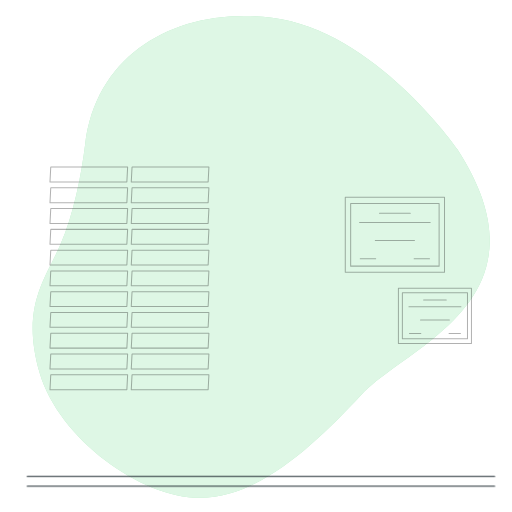
t = 0.00 s
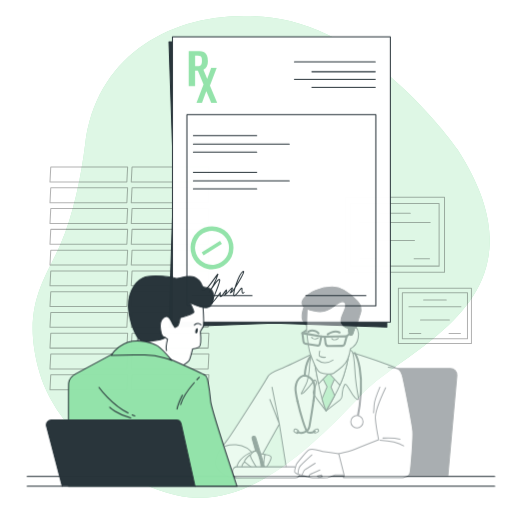
t = 0.67 s
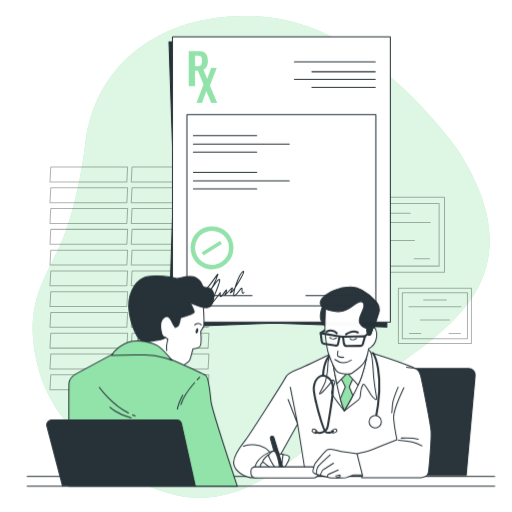
t = 1.33 s
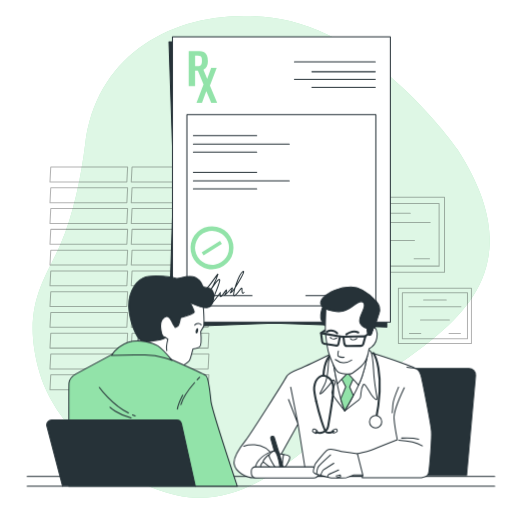
t = 2.00 s
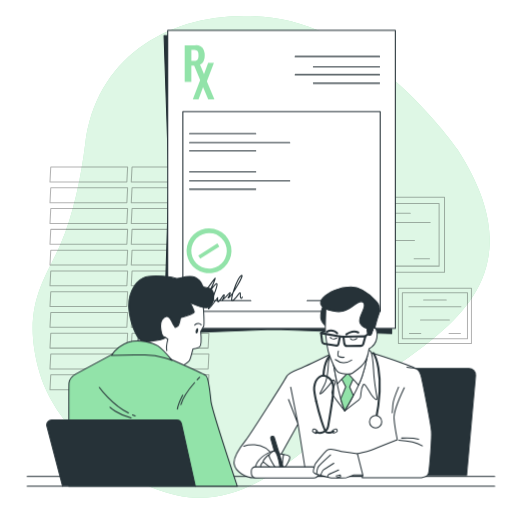
t = 2.67 s
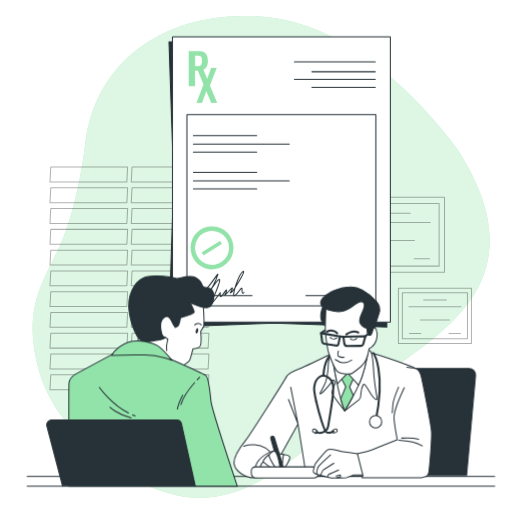
t = 3.33 s

The animated SVG that drew these frames (rendered in a browser with its animation timeline set to each time). Animation: 3 CSS @keyframes rules; one cycle of 4.00 s, repeats indefinitely.

<svg class="animated" id="freepik_stories-medical-prescription" xmlns="http://www.w3.org/2000/svg" viewBox="0 0 500 500" version="1.1" xmlns:xlink="http://www.w3.org/1999/xlink" xmlns:svgjs="http://svgjs.com/svgjs"><style>svg#freepik_stories-medical-prescription:not(.animated) .animable {opacity: 0;}svg#freepik_stories-medical-prescription.animated #freepik--Document--inject-67 {animation: 1s 1 forwards cubic-bezier(.36,-0.01,.5,1.38) fadeIn,1.5s Infinite  linear heartbeat;animation-delay: 0s,2s;}svg#freepik_stories-medical-prescription.animated #freepik--character-2--inject-67 {animation: 2.0s 1 forwards cubic-bezier(.36,-0.01,.5,1.38) slideLeft;animation-delay: 0s;}svg#freepik_stories-medical-prescription.animated #freepik--character-1--inject-67 {animation: 1s 1 forwards cubic-bezier(.36,-0.01,.5,1.38) slideLeft;animation-delay: 0s;}            @keyframes fadeIn {                0% {                    opacity: 0;                }                100% {                    opacity: 1;                }            }                    @keyframes heartbeat {                0% {                    transform: scale(1);                }                10% {                    transform: scale(1.1);                }                30% {                    transform: scale(1);                }                40% {                    transform: scale(1);                }                50% {                    transform: scale(1.1);                }                60% {                    transform: scale(1);                }                100% {                    transform: scale(1);                }            }                    @keyframes slideLeft {                0% {                    opacity: 0;                    transform: translateX(-30px);                }                100% {                    opacity: 1;                    transform: translateX(0);                }            }        </style><g id="freepik--background-simple--inject-67" class="animable" style="transform-origin: 255.072px 250.894px;"><path d="M446.33,145.29s-80.4-115.75-180.78-128C176.94,6.41,94.69,48.79,83.24,140.35,79.16,173,71.9,209.07,59,238.83,44.53,272.21,19.84,300,38.75,364.17s98.77,122.12,156.82,122,112.58-52.89,157.57-100.88S541.4,292.17,446.33,145.29Z" style="fill: rgb(146, 227, 169); transform-origin: 255.072px 250.894px;" id="eljegfxbiuels" class="animable"></path><g id="eljq1e9ya3p1s"><path d="M446.33,145.29s-80.4-115.75-180.78-128C176.94,6.41,94.69,48.79,83.24,140.35,79.16,173,71.9,209.07,59,238.83,44.53,272.21,19.84,300,38.75,364.17s98.77,122.12,156.82,122,112.58-52.89,157.57-100.88S541.4,292.17,446.33,145.29Z" style="fill: rgb(255, 255, 255); opacity: 0.7; transform-origin: 255.072px 250.894px;" class="animable"></path></g></g><g id="freepik--Window--inject-67" class="animable" style="transform-origin: 126.415px 271.84px;"><g id="elzahoig1sp5q"><g style="opacity: 0.3; transform-origin: 126.415px 271.84px;" class="animable"><polygon points="123.88 177.63 48.81 177.63 49.57 163.14 124.64 163.14 123.88 177.63" style="fill: none; stroke: rgb(0, 0, 0); stroke-linecap: round; stroke-linejoin: round; transform-origin: 86.725px 170.385px;" id="elfuaa7gvvrl8" class="animable"></polygon><polygon points="123.88 197.92 48.81 197.92 49.57 183.43 124.64 183.43 123.88 197.92" style="fill: none; stroke: rgb(0, 0, 0); stroke-linecap: round; stroke-linejoin: round; transform-origin: 86.725px 190.675px;" id="elarqs4qk70df" class="animable"></polygon><polygon points="123.88 218.21 48.81 218.21 49.57 203.72 124.64 203.72 123.88 218.21" style="fill: none; stroke: rgb(0, 0, 0); stroke-linecap: round; stroke-linejoin: round; transform-origin: 86.725px 210.965px;" id="elzoqhhi4m6pe" class="animable"></polygon><polygon points="123.88 238.5 48.81 238.5 49.57 224.01 124.64 224.01 123.88 238.5" style="fill: none; stroke: rgb(0, 0, 0); stroke-linecap: round; stroke-linejoin: round; transform-origin: 86.725px 231.255px;" id="elbopp59fqg7v" class="animable"></polygon><polygon points="123.88 258.8 48.81 258.8 49.57 244.3 124.64 244.3 123.88 258.8" style="fill: none; stroke: rgb(0, 0, 0); stroke-linecap: round; stroke-linejoin: round; transform-origin: 86.725px 251.55px;" id="elzcqzoj41fdf" class="animable"></polygon><polygon points="123.88 279.09 48.81 279.09 49.57 264.59 124.64 264.59 123.88 279.09" style="fill: none; stroke: rgb(0, 0, 0); stroke-linecap: round; stroke-linejoin: round; transform-origin: 86.725px 271.84px;" id="elzyq7t5aiymh" class="animable"></polygon><polygon points="123.88 299.38 48.81 299.38 49.57 284.88 124.64 284.88 123.88 299.38" style="fill: none; stroke: rgb(0, 0, 0); stroke-linecap: round; stroke-linejoin: round; transform-origin: 86.725px 292.13px;" id="el2n5r454qfv6" class="animable"></polygon><polygon points="123.88 319.67 48.81 319.67 49.57 305.17 124.64 305.17 123.88 319.67" style="fill: none; stroke: rgb(0, 0, 0); stroke-linecap: round; stroke-linejoin: round; transform-origin: 86.725px 312.42px;" id="elg38om8g45s" class="animable"></polygon><polygon points="123.88 339.96 48.81 339.96 49.57 325.46 124.64 325.46 123.88 339.96" style="fill: none; stroke: rgb(0, 0, 0); stroke-linecap: round; stroke-linejoin: round; transform-origin: 86.725px 332.71px;" id="elw1tav59x0t" class="animable"></polygon><polygon points="123.88 360.25 48.81 360.25 49.57 345.75 124.64 345.75 123.88 360.25" style="fill: none; stroke: rgb(0, 0, 0); stroke-linecap: round; stroke-linejoin: round; transform-origin: 86.725px 353px;" id="elawhbo809ga" class="animable"></polygon><polygon points="123.88 380.54 48.81 380.54 49.57 366.05 124.64 366.05 123.88 380.54" style="fill: none; stroke: rgb(0, 0, 0); stroke-linecap: round; stroke-linejoin: round; transform-origin: 86.725px 373.295px;" id="elic219a3bjxo" class="animable"></polygon><polygon points="203.26 177.63 128.19 177.63 128.95 163.14 204.02 163.14 203.26 177.63" style="fill: none; stroke: rgb(0, 0, 0); stroke-linecap: round; stroke-linejoin: round; transform-origin: 166.105px 170.385px;" id="el68w0wl7zewq" class="animable"></polygon><polygon points="203.26 197.92 128.19 197.92 128.95 183.43 204.02 183.43 203.26 197.92" style="fill: none; stroke: rgb(0, 0, 0); stroke-linecap: round; stroke-linejoin: round; transform-origin: 166.105px 190.675px;" id="elqsqfzqrza5p" class="animable"></polygon><polygon points="203.26 218.21 128.19 218.21 128.95 203.72 204.02 203.72 203.26 218.21" style="fill: none; stroke: rgb(0, 0, 0); stroke-linecap: round; stroke-linejoin: round; transform-origin: 166.105px 210.965px;" id="el7uilhp2soq2" class="animable"></polygon><polygon points="203.26 238.5 128.19 238.5 128.95 224.01 204.02 224.01 203.26 238.5" style="fill: none; stroke: rgb(0, 0, 0); stroke-linecap: round; stroke-linejoin: round; transform-origin: 166.105px 231.255px;" id="elmshqdcyoo4" class="animable"></polygon><polygon points="203.26 258.8 128.19 258.8 128.95 244.3 204.02 244.3 203.26 258.8" style="fill: none; stroke: rgb(0, 0, 0); stroke-linecap: round; stroke-linejoin: round; transform-origin: 166.105px 251.55px;" id="elez4mgiy2ic7" class="animable"></polygon><polygon points="203.26 279.09 128.19 279.09 128.95 264.59 204.02 264.59 203.26 279.09" style="fill: none; stroke: rgb(0, 0, 0); stroke-linecap: round; stroke-linejoin: round; transform-origin: 166.105px 271.84px;" id="el0ujsezxkxt3e" class="animable"></polygon><polygon points="203.26 299.38 128.19 299.38 128.95 284.88 204.02 284.88 203.26 299.38" style="fill: none; stroke: rgb(0, 0, 0); stroke-linecap: round; stroke-linejoin: round; transform-origin: 166.105px 292.13px;" id="el4rnlz3f52f9" class="animable"></polygon><polygon points="203.26 319.67 128.19 319.67 128.95 305.17 204.02 305.17 203.26 319.67" style="fill: none; stroke: rgb(0, 0, 0); stroke-linecap: round; stroke-linejoin: round; transform-origin: 166.105px 312.42px;" id="eln9v8fq168ae" class="animable"></polygon><polygon points="203.26 339.96 128.19 339.96 128.95 325.46 204.02 325.46 203.26 339.96" style="fill: none; stroke: rgb(0, 0, 0); stroke-linecap: round; stroke-linejoin: round; transform-origin: 166.105px 332.71px;" id="elsb86ozd6q2" class="animable"></polygon><polygon points="203.26 360.25 128.19 360.25 128.95 345.75 204.02 345.75 203.26 360.25" style="fill: none; stroke: rgb(0, 0, 0); stroke-linecap: round; stroke-linejoin: round; transform-origin: 166.105px 353px;" id="el81u4j2c9c1f" class="animable"></polygon><polygon points="203.26 380.54 128.19 380.54 128.95 366.05 204.02 366.05 203.26 380.54" style="fill: none; stroke: rgb(0, 0, 0); stroke-linecap: round; stroke-linejoin: round; transform-origin: 166.105px 373.295px;" id="elh1e4pxrn96" class="animable"></polygon></g></g></g><g id="freepik--Diplomas--inject-67" class="animable" style="transform-origin: 398.795px 263.995px;"><g id="el9ll6rcrigbc"><g style="opacity: 0.3; transform-origin: 385.64px 229.285px;" class="animable"><rect x="337.19" y="192.63" width="96.9" height="73.31" style="fill: none; stroke: rgb(0, 0, 0); stroke-linecap: round; stroke-linejoin: round; transform-origin: 385.64px 229.285px;" id="elhq3kkw65alt" class="animable"></rect><rect x="342.44" y="198.69" width="86.38" height="61.2" style="fill: none; stroke: rgb(0, 0, 0); stroke-linecap: round; stroke-linejoin: round; transform-origin: 385.63px 229.29px;" id="elgbl7cucmhs" class="animable"></rect><line x1="370.61" y1="208.33" x2="400.66" y2="208.33" style="fill: none; stroke: rgb(0, 0, 0); stroke-linecap: round; stroke-linejoin: round; transform-origin: 385.635px 208.33px;" id="elj378etnvmd" class="animable"></line><line x1="351.15" y1="217.21" x2="420.12" y2="217.21" style="fill: none; stroke: rgb(0, 0, 0); stroke-linecap: round; stroke-linejoin: round; transform-origin: 385.635px 217.21px;" id="elkys8yxqoh9j" class="animable"></line><line x1="366.52" y1="234.96" x2="404.75" y2="234.96" style="fill: none; stroke: rgb(0, 0, 0); stroke-linecap: round; stroke-linejoin: round; transform-origin: 385.635px 234.96px;" id="elxkl581iuhv" class="animable"></line><line x1="351.83" y1="252.72" x2="366.86" y2="252.72" style="fill: none; stroke: rgb(0, 0, 0); stroke-linecap: round; stroke-linejoin: round; transform-origin: 359.345px 252.72px;" id="eldm5pasq95wr" class="animable"></line><line x1="404.41" y1="252.72" x2="419.43" y2="252.72" style="fill: none; stroke: rgb(0, 0, 0); stroke-linecap: round; stroke-linejoin: round; transform-origin: 411.92px 252.72px;" id="elvt48qhrqen" class="animable"></line></g></g><g id="eloeal2bmei2"><g style="opacity: 0.3; transform-origin: 424.74px 308.38px;" class="animable"><rect x="389.08" y="281.4" width="71.32" height="53.96" style="fill: none; stroke: rgb(0, 0, 0); stroke-linecap: round; stroke-linejoin: round; transform-origin: 424.74px 308.38px;" id="eliaix5968wck" class="animable"></rect><rect x="392.95" y="285.86" width="63.58" height="45.05" style="fill: none; stroke: rgb(0, 0, 0); stroke-linecap: round; stroke-linejoin: round; transform-origin: 424.74px 308.385px;" id="elll9hw3biuq" class="animable"></rect><line x1="413.69" y1="292.96" x2="435.8" y2="292.96" style="fill: none; stroke: rgb(0, 0, 0); stroke-linecap: round; stroke-linejoin: round; transform-origin: 424.745px 292.96px;" id="el8df2m81ruq" class="animable"></line><line x1="399.36" y1="299.49" x2="450.13" y2="299.49" style="fill: none; stroke: rgb(0, 0, 0); stroke-linecap: round; stroke-linejoin: round; transform-origin: 424.745px 299.49px;" id="el1h0e0oochiq" class="animable"></line><line x1="410.67" y1="312.56" x2="438.82" y2="312.56" style="fill: none; stroke: rgb(0, 0, 0); stroke-linecap: round; stroke-linejoin: round; transform-origin: 424.745px 312.56px;" id="elw99pfd6rneh" class="animable"></line><line x1="399.86" y1="325.63" x2="410.92" y2="325.63" style="fill: none; stroke: rgb(0, 0, 0); stroke-linecap: round; stroke-linejoin: round; transform-origin: 405.39px 325.63px;" id="el3hwz8yax8f4" class="animable"></line><line x1="438.56" y1="325.63" x2="449.62" y2="325.63" style="fill: none; stroke: rgb(0, 0, 0); stroke-linecap: round; stroke-linejoin: round; transform-origin: 444.09px 325.63px;" id="ely9tcpp8uw2" class="animable"></line></g></g></g><g id="freepik--Document--inject-67" class="animable animator-active" style="transform-origin: 273.1px 177.67px;"><path d="M377.78,319.36l-103.53-3.6q-6.4-.22-12.8,0L165,319.36l4.28-135.42q.24-7.69,0-15.4L165,40.76H377.78Z" style="fill: rgb(38, 50, 56); stroke: rgb(38, 50, 56); stroke-linecap: round; stroke-linejoin: round; transform-origin: 271.39px 180.06px;" id="elxes558tp90s" class="animable"></path><rect x="168.42" y="35.98" width="212.78" height="278.6" style="fill: rgb(255, 255, 255); stroke: rgb(38, 50, 56); stroke-linecap: round; stroke-linejoin: round; transform-origin: 274.81px 175.28px;" id="elgrusgp836h" class="animable"></rect><rect x="182.56" y="111.91" width="184.49" height="186.76" style="fill: rgb(255, 255, 255); stroke: rgb(38, 50, 56); stroke-linecap: round; stroke-linejoin: round; transform-origin: 274.805px 205.29px;" id="elwiq0tw5xvg" class="animable"></rect><path d="M184.29,84V49.85h10a9.68,9.68,0,0,1,5,1.14,6.78,6.78,0,0,1,2.83,3.31,13.65,13.65,0,0,1,.9,5.25,11,11,0,0,1-1.14,5.37,6.77,6.77,0,0,1-3.18,3,11.56,11.56,0,0,1-4.83.93h-3.37V84Zm6.24-19.56h2.36a5.91,5.91,0,0,0,2.64-.49,2.54,2.54,0,0,0,1.3-1.56,9.39,9.39,0,0,0,.36-2.89,13.69,13.69,0,0,0-.27-3,2.62,2.62,0,0,0-1.18-1.71,5.75,5.75,0,0,0-2.85-.55h-2.36Z" style="fill: rgb(146, 227, 169); transform-origin: 193.66px 66.9203px;" id="elkrp2xkefqgj" class="animable"></path><path d="M191.88,100.47l6.87-18.12-6.66-16h5.82l4.42,10.58,3.88-10.58h5.4L205,83.53l7.08,16.94H206.3L201.45,89l-4.22,11.46Z" style="fill: rgb(146, 227, 169); transform-origin: 201.98px 83.41px;" id="elu3ikxlzzd9" class="animable"></path><line x1="287.57" y1="60.38" x2="366.44" y2="60.38" style="fill: none; stroke: rgb(38, 50, 56); stroke-linecap: round; stroke-linejoin: round; transform-origin: 327.005px 60.38px;" id="el9mqlftc19gi" class="animable"></line><line x1="287.57" y1="77.4" x2="366.44" y2="77.4" style="fill: none; stroke: rgb(38, 50, 56); stroke-linecap: round; stroke-linejoin: round; transform-origin: 327.005px 77.4px;" id="elul6vp9ezbv" class="animable"></line><line x1="304.6" y1="70.03" x2="366.44" y2="70.03" style="fill: none; stroke: rgb(38, 50, 56); stroke-linecap: round; stroke-linejoin: round; transform-origin: 335.52px 70.03px;" id="el0lb39lqqmv6" class="animable"></line><line x1="304.6" y1="85.35" x2="366.44" y2="85.35" style="fill: none; stroke: rgb(38, 50, 56); stroke-linecap: round; stroke-linejoin: round; transform-origin: 335.52px 85.35px;" id="el0qg7mrjvg3ym" class="animable"></line><line x1="188.84" y1="132.44" x2="250.69" y2="132.44" style="fill: none; stroke: rgb(38, 50, 56); stroke-linecap: round; stroke-linejoin: round; transform-origin: 219.765px 132.44px;" id="elxser8z93at8" class="animable"></line><line x1="188.84" y1="148.59" x2="250.69" y2="148.59" style="fill: none; stroke: rgb(38, 50, 56); stroke-linecap: round; stroke-linejoin: round; transform-origin: 219.765px 148.59px;" id="elop4ujljkrqp" class="animable"></line><line x1="188.84" y1="140.79" x2="282.47" y2="140.79" style="fill: none; stroke: rgb(38, 50, 56); stroke-linecap: round; stroke-linejoin: round; transform-origin: 235.655px 140.79px;" id="elwh3o95gy7nq" class="animable"></line><line x1="188.84" y1="168.27" x2="250.69" y2="168.27" style="fill: none; stroke: rgb(38, 50, 56); stroke-linecap: round; stroke-linejoin: round; transform-origin: 219.765px 168.27px;" id="elkvqmetpbq2h" class="animable"></line><line x1="188.84" y1="184.42" x2="250.69" y2="184.42" style="fill: none; stroke: rgb(38, 50, 56); stroke-linecap: round; stroke-linejoin: round; transform-origin: 219.765px 184.42px;" id="elkth43y2fym" class="animable"></line><line x1="188.84" y1="176.62" x2="282.47" y2="176.62" style="fill: none; stroke: rgb(38, 50, 56); stroke-linecap: round; stroke-linejoin: round; transform-origin: 235.655px 176.62px;" id="el278x1u3unhs" class="animable"></line><line x1="187.52" y1="288.6" x2="246.15" y2="288.6" style="fill: none; stroke: rgb(38, 50, 56); stroke-linecap: round; stroke-linejoin: round; transform-origin: 216.835px 288.6px;" id="el8p0bnwsukvi" class="animable"></line><line x1="298.7" y1="288.6" x2="357.33" y2="288.6" style="fill: none; stroke: rgb(38, 50, 56); stroke-linecap: round; stroke-linejoin: round; transform-origin: 328.015px 288.6px;" id="elh940cph54rf" class="animable"></line><path d="M195.79,224.23a21,21,0,1,0,29,6.51A21,21,0,0,0,195.79,224.23ZM215.94,256a16.59,16.59,0,1,1,5.13-22.9A16.59,16.59,0,0,1,215.94,256Z" style="fill: rgb(146, 227, 169); transform-origin: 207.04px 241.962px;" id="elcbrhoauej6w" class="animable"></path><g id="elg03i64tekmr"><rect x="196.24" y="240.54" width="21.17" height="3.41" style="fill: rgb(146, 227, 169); transform-origin: 206.825px 242.245px; transform: rotate(-32.36deg);" class="animable"></rect></g><path d="M196.91,282s.29,6.66,9-5.22,7.54-11,5.22-4.34a58.76,58.76,0,0,1-7,13s10.44-16.52,10.44-11.89-9.86,24.35-7.83,22.61,8.41-10.43,8.41-10.43-.87,5.79,1.44,3.18,4.93-7.82,4.64-4.92-4.06,6.37-.29,2.9,6.67-7.83,5.8-4.64-3.19,4.35-.87,3.19,15.36-22.9,11.3-20.29-11.59,25.21-8.11,23.47,7.53-10.43,7.24-6.08.87,4.35,2,2.9" style="fill: none; stroke: rgb(38, 50, 56); stroke-linecap: round; stroke-linejoin: round; transform-origin: 217.605px 280.6px;" id="eluyp16dwgnob" class="animable"></path></g><g id="freepik--Table--inject-67" class="animable" style="transform-origin: 254.82px 470.03px;"><line x1="483.09" y1="465.25" x2="26.55" y2="465.25" style="fill: none; stroke: rgb(38, 50, 56); stroke-linecap: round; stroke-linejoin: round; transform-origin: 254.82px 465.25px;" id="elmqdj1wcwb0s" class="animable"></line><line x1="483.09" y1="474.81" x2="26.55" y2="474.81" style="fill: none; stroke: rgb(38, 50, 56); stroke-linecap: round; stroke-linejoin: round; transform-origin: 254.82px 474.81px;" id="elv6ummm0gpee" class="animable"></line></g><g id="freepik--character-2--inject-67" class="animable" style="transform-origin: 346.485px 373.555px;"><path d="M458.08,359.8h-96.8a6.35,6.35,0,0,0-6.29,5.44l-14.48,99H455.62l8.79-97.54A6.35,6.35,0,0,0,458.08,359.8Z" style="fill: rgb(38, 50, 56); stroke: rgb(38, 50, 56); stroke-linecap: round; stroke-linejoin: round; transform-origin: 402.472px 412.02px;" id="el8a25jcrlq7l" class="animable"></path><path d="M327,343.64s-26.19,13-35.18,16.59-11.2,5.2-12,7.4-35.78,57.17-39.77,62.17-12.6,15.79-11.4,23.18,10.8,13.8,20,13.6,15-2,16-4.6,26.39-48,26.39-48l8,50.57H401.19s8-69.16,8-79.36,2-22.19-2.2-24.79-21.59-8.59-34.39-12.79-16.79-5-19.78-5S327,343.64,327,343.64Z" style="fill: rgb(255, 255, 255); stroke: rgb(38, 50, 56); stroke-linecap: round; stroke-linejoin: round; transform-origin: 319.101px 404.597px;" id="eljgzzr8qmb7f" class="animable"></path><path d="M324.23,344s-3.4,6.4-3.6,11.6-1,14.79-4,20.59-5.2,9-3.6,8.39,10.79-10.79,11.79-13,2.6,2,2.6,2-3,8.59-3.4,9.79,12.59,17.79,12.59,17.79,11.2-8.79,13.8-10.79,1.8-3.6,2-6.2,1-6.39,2.39-8.59S360.21,382,363,386s5.6,5.4,5.2,2.4-1.8-8.8-2.8-19-.8-22.39-3.4-26.19-16.24-4.55-25.19-5.19A13.22,13.22,0,0,0,324.23,344Z" style="fill: rgb(255, 255, 255); stroke: rgb(38, 50, 56); stroke-linecap: round; stroke-linejoin: round; transform-origin: 340.365px 369.549px;" id="elaavu4l3s5qu" class="animable"></path><polyline points="283.85 378.05 291.05 414.01 281.75 390.1" style="fill: none; stroke: rgb(38, 50, 56); stroke-linecap: round; stroke-linejoin: round; transform-origin: 286.4px 396.03px;" id="eljzsi006fzjn" class="animable"></polyline><path d="M325.23,353.64s2.8,15.59,5.4,27.58a123,123,0,0,0,6,20s13.2-22.19,17-33.78a133.83,133.83,0,0,0,5-19.59H325.23Z" style="fill: none; stroke: rgb(38, 50, 56); stroke-linecap: round; stroke-linejoin: round; transform-origin: 341.93px 374.535px;" id="elel2wnft9yy" class="animable"></path><path d="M339.82,359l-7.19,9,5,9.6-4.92,11.91a108.59,108.59,0,0,0,3.92,11.67s4.12-6.92,8.41-15l-3.61-8.33,4.4-10Z" style="fill: rgb(146, 227, 169); stroke: rgb(38, 50, 56); stroke-linecap: round; stroke-linejoin: round; transform-origin: 339.23px 380.09px;" id="el7i3usn8ogyx" class="animable"></path><path d="M325.23,347.84v5.8s1.93,10.76,4.07,21.27l10.12-10.68,10.67,11.82a84.2,84.2,0,0,0,3.53-8.62,133.83,133.83,0,0,0,5-19.59Z" style="fill: rgb(255, 255, 255); stroke: rgb(38, 50, 56); stroke-linecap: round; stroke-linejoin: round; transform-origin: 341.925px 361.945px;" id="elf6cbuk4yh7c" class="animable"></path><path d="M238.08,435.72s18.67-6.82,28.74,9.77" style="fill: none; stroke: rgb(38, 50, 56); stroke-linecap: round; stroke-linejoin: round; transform-origin: 252.45px 439.911px;" id="elt66ssz0dv1q" class="animable"></path><path d="M267.15,440.37s-10.43,2.36-16,11.25,5.76,9.88,8.89,9.88,6.09-2.1,6.26-3.19,4.27-11.63,4.11-14.09A4,4,0,0,0,267.15,440.37Z" style="fill: rgb(255, 255, 255); stroke: rgb(38, 50, 56); stroke-linecap: round; stroke-linejoin: round; transform-origin: 260.024px 450.935px;" id="elenfsxkhqty7" class="animable"></path><path d="M262.35,444.05s-5.77,5-5.38,7,8.95,9.7,10.6,8.59a2.54,2.54,0,0,0,1.11-3.42C268.21,455.47,262.35,444.05,262.35,444.05Z" style="fill: rgb(255, 255, 255); stroke: rgb(38, 50, 56); stroke-linecap: round; stroke-linejoin: round; transform-origin: 262.955px 451.899px;" id="elw35hrskz5o" class="animable"></path><path d="M257,451s-3.39,3.61-2.28,5.26,8.86,5.86,10.87,4.59.71-2.57.71-2.57Z" style="fill: rgb(255, 255, 255); stroke: rgb(38, 50, 56); stroke-linecap: round; stroke-linejoin: round; transform-origin: 260.605px 456.043px;" id="el6xnb2brvjgj" class="animable"></path><polygon points="276.86 443.86 269.92 442.66 271.55 452.65 278.64 452.87 276.86 443.86" style="fill: rgb(255, 255, 255); stroke: rgb(38, 50, 56); stroke-linecap: round; stroke-linejoin: round; transform-origin: 274.28px 447.765px;" id="el2snivsltkxs" class="animable"></polygon><path d="M264.37,428.15l8.13,28.49,3.95,3.59v-5.07l-8.6-28a1.8,1.8,0,0,0-2.32-1.18h0A1.81,1.81,0,0,0,264.37,428.15Z" style="fill: rgb(38, 50, 56); stroke: rgb(38, 50, 56); stroke-linecap: round; stroke-linejoin: round; transform-origin: 270.38px 443.054px;" id="elkkitzclqbr" class="animable"></path><path d="M267.15,440.37s-4.8,2.81-4.32,4.94,5.66,12.09,7.53,12.22,3-1,2.73-3.16-2-10-3.17-11.71S268.62,440.27,267.15,440.37Z" style="fill: rgb(255, 255, 255); stroke: rgb(38, 50, 56); stroke-linecap: round; stroke-linejoin: round; transform-origin: 267.963px 448.95px;" id="elrkhsm0jgvr" class="animable"></path><path d="M276.86,443.86s5.11.64,6,2.2-2.68,7.78-3.82,9.2-3.18,1.36-3.24-2.24A54.93,54.93,0,0,1,276.86,443.86Z" style="fill: rgb(255, 255, 255); stroke: rgb(38, 50, 56); stroke-linecap: round; stroke-linejoin: round; transform-origin: 279.4px 449.992px;" id="elgtryb21ylxh" class="animable"></path><path d="M249.22,455.89h56.07a5.92,5.92,0,0,1,5.91,5.91h0a5,5,0,0,1-5,5H250a4.6,4.6,0,0,1-4.6-4.6V459.7A3.81,3.81,0,0,1,249.22,455.89Z" style="fill: rgb(255, 255, 255); stroke: rgb(38, 50, 56); stroke-linecap: round; stroke-linejoin: round; transform-origin: 278.3px 461.345px;" id="el92a5q5hem8t" class="animable"></path><path d="M349,443s-14.59-1.6-18.19-2.8-9.4-2.2-11.4-.6-11.79,13-12,14.39-2.2,6-1.2,7.2a7.25,7.25,0,0,0,3,1.8s13,3.6,14.39,3.8,14.79-.4,14.79-.4l7-2.6,9.79-.2s.2,3.2.4-4.6S349,443,349,443Z" style="fill: rgb(255, 255, 255); stroke: rgb(38, 50, 56); stroke-linecap: round; stroke-linejoin: round; transform-origin: 330.757px 452.801px;" id="elhvdxbahucih" class="animable"></path><path d="M309.24,463s.2-4.6,1.2-6.6,12.39-12.19,12.39-12.19" style="fill: none; stroke: rgb(38, 50, 56); stroke-linecap: round; stroke-linejoin: round; transform-origin: 316.035px 453.605px;" id="elof3sbso603" class="animable"></path><path d="M313,464.18s2-5,2.8-5.4,10.19-6.4,10.19-6.4" style="fill: none; stroke: rgb(38, 50, 56); stroke-linecap: round; stroke-linejoin: round; transform-origin: 319.495px 458.28px;" id="eltrxloche15" class="animable"></path><path d="M319.83,465.58s.4-2,1.4-2.4,9.4-4.2,9.4-4.2" style="fill: none; stroke: rgb(38, 50, 56); stroke-linecap: round; stroke-linejoin: round; transform-origin: 325.23px 462.28px;" id="elzyxqy4yrq7" class="animable"></path><polyline points="328.83 466.58 332.63 465.58 332.23 463.78 328.23 464.78" style="fill: none; stroke: rgb(38, 50, 56); stroke-linecap: round; stroke-linejoin: round; transform-origin: 330.43px 465.18px;" id="elnmu06vemx7d" class="animable"></polyline><path d="M394.79,378.62s-10.59,22.19-10,30S388,429.4,388,429.4s-16.79,6.59-22.59,9S349,443,349,443l5.39,21.19-.79,2.2h58.16s4.4-.8,5.2-1.8,1.6-1.4,2-4.6,3-31.18,2.4-39-8.8-48.37-9.8-52.57-2.79-7-4.59-8-9.6-1.79-9.6-1.79" style="fill: rgb(255, 255, 255); stroke: rgb(38, 50, 56); stroke-linecap: round; stroke-linejoin: round; transform-origin: 385.225px 412.51px;" id="elfobnxkro9h6" class="animable"></path><path d="M389.4,429.8s15.39.8,23,5.59" style="fill: none; stroke: rgb(38, 50, 56); stroke-linecap: round; stroke-linejoin: round; transform-origin: 400.9px 432.595px;" id="elchnjlhha1v" class="animable"></path><path d="M392.19,427.8s10.8-.6,16.6,1.2" style="fill: none; stroke: rgb(38, 50, 56); stroke-linecap: round; stroke-linejoin: round; transform-origin: 400.49px 428.352px;" id="el0jrgbtmixq9v" class="animable"></path><path d="M389.2,378s-5.4,12.6-5.6,17.4S383,403,383,403" style="fill: none; stroke: rgb(38, 50, 56); stroke-linecap: round; stroke-linejoin: round; transform-origin: 386.1px 390.5px;" id="elno74vep3zt" class="animable"></path><path d="M364.61,344.64S376.8,362,367,410.41" style="fill: none; stroke: rgb(38, 50, 56); stroke-linecap: round; stroke-linejoin: round; stroke-width: 2px; transform-origin: 367.711px 377.525px;" id="el5qyi0p9hfvu" class="animable"></path><path d="M372.8,411.81a6,6,0,1,0-6,6A6,6,0,0,0,372.8,411.81Z" style="fill: rgb(255, 255, 255); stroke: rgb(38, 50, 56); stroke-linecap: round; stroke-linejoin: round; transform-origin: 366.8px 411.81px;" id="elrt35z0hyw1" class="animable"></path><path d="M323,346.44s-6.19,4-7.19,20.19" style="fill: none; stroke: rgb(38, 50, 56); stroke-linecap: round; stroke-linejoin: round; stroke-width: 2px; transform-origin: 319.405px 356.535px;" id="el5tcjypirv6h" class="animable"></path><path d="M324.41,391.16c-1.51,10.92-3.57,22.65-4,25.22-1,5.5-7.53,7.42-11.73,5.62" style="fill: none; stroke: rgb(38, 50, 56); stroke-linecap: round; stroke-linejoin: round; stroke-width: 2px; transform-origin: 316.545px 406.908px;" id="elhjd6zyuer4c" class="animable"></path><path d="M308.75,391.88c-1.37-6.12-2.21-11.43-1.91-13.86,1.4-11.19,9-11.39,9-11.39s9,1.2,9.59,10.8a79.93,79.93,0,0,1-1,13.73" style="fill: none; stroke: rgb(38, 50, 56); stroke-linecap: round; stroke-linejoin: round; stroke-width: 2px; transform-origin: 316.108px 379.255px;" id="el8sgs2kkf8tb" class="animable"></path><path d="M325.63,421.2s-4.2,2.4-7,.8c-1.89-1.08-7-17.36-9.88-30.12" style="fill: none; stroke: rgb(38, 50, 56); stroke-linecap: round; stroke-linejoin: round; stroke-width: 2px; transform-origin: 317.19px 407.215px;" id="elddbre3lj1s" class="animable"></path><g id="elvhjih9a98b8"><rect x="324.44" y="419.24" width="4.94" height="3.19" rx="1.57" style="fill: none; stroke: rgb(38, 50, 56); stroke-linecap: round; stroke-linejoin: round; transform-origin: 326.91px 420.835px; transform: rotate(-23.32deg);" class="animable"></rect></g><g id="el4oi8mxxxxuj"><rect x="305.1" y="419.43" width="4.94" height="3.19" rx="1.57" style="fill: none; stroke: rgb(38, 50, 56); stroke-linecap: round; stroke-linejoin: round; transform-origin: 307.57px 421.025px; transform: rotate(30.99deg);" class="animable"></rect></g><path d="M315.84,298.07s-3.2,7.59-2.6,12.39,7,10,7,10,2.2-21.39,2.2-22.19S318.43,295.67,315.84,298.07Z" style="fill: rgb(38, 50, 56); stroke: rgb(38, 50, 56); stroke-linecap: round; stroke-linejoin: round; transform-origin: 317.803px 308.664px;" id="elct5rmc2g9kt" class="animable"></path><line x1="313.54" y1="325.26" x2="317.79" y2="322.29" style="fill: none; stroke: rgb(38, 50, 56); stroke-linecap: round; stroke-linejoin: round; stroke-width: 2px; transform-origin: 315.665px 323.775px;" id="elkrjoajf5te" class="animable"></line><path d="M318.23,299.47s-.8,21.19-.4,25.18,2,16.79,3.4,20.79,6,16.79,9.6,18.19,10.79,2.4,13.19.8,11.19-7.59,13.59-13.39a39.31,39.31,0,0,0,2.8-10.59,14.73,14.73,0,0,0,7.6-10.6c1.2-7.6-2-9.79-2-9.79l.2-13.2s-2.2-9.19-8-14.19-12.59-5.4-19.59-1.6S318.23,299.47,318.23,299.47Z" style="fill: rgb(255, 255, 255); stroke: rgb(38, 50, 56); stroke-linecap: round; stroke-linejoin: round; transform-origin: 342.999px 326.889px;" id="el1n1h95rwnac" class="animable"></path><path d="M355.81,298.27s.2-5.2-4.79-3.4-6.2,5.2-13.6,8.2-17.19-.4-20.58-2.4-5.8-4.8-1.2-10,15.39-10.39,27-10.39,20.59,9.59,24.39,13.59,4.4,9,3,12.59-4,13.6-4,13.6-1.6-.2-2.2,2.19-.4,5-3,5.2-2.4-6.79-2.4-6.79-6.39-2-7.19-6.6S355.81,302.67,355.81,298.27Z" style="fill: rgb(38, 50, 56); stroke: rgb(38, 50, 56); stroke-linecap: round; stroke-linejoin: round; transform-origin: 341.909px 303.867px;" id="elsv2riiz8esb" class="animable"></path><path d="M332,328.52l-18.49-3.26,1.07,8.29a2.42,2.42,0,0,0,2,2.08l11.24,1.77a2.41,2.41,0,0,0,2.75-1.92Z" style="fill: none; stroke: rgb(38, 50, 56); stroke-linecap: round; stroke-linejoin: round; stroke-width: 2px; transform-origin: 322.755px 331.345px;" id="ela66qksqa8g" class="animable"></path><path d="M335.37,328.87l21.44-.62-2.1,7.76a2.56,2.56,0,0,1-2.54,1.72l-13,.18a2.81,2.81,0,0,1-2.94-2.21Z" style="fill: none; stroke: rgb(38, 50, 56); stroke-linecap: round; stroke-linejoin: round; stroke-width: 2px; transform-origin: 346.09px 333.083px;" id="eltx88vom9ge" class="animable"></path><line x1="332.03" y1="328.52" x2="335.37" y2="328.87" style="fill: none; stroke: rgb(38, 50, 56); stroke-linecap: round; stroke-linejoin: round; stroke-width: 2px; transform-origin: 333.7px 328.695px;" id="elu151l90te2" class="animable"></line><line x1="356.81" y1="328.25" x2="363.81" y2="322.25" style="fill: rgb(255, 255, 255); stroke: rgb(38, 50, 56); stroke-linecap: round; stroke-linejoin: round; stroke-width: 2px; transform-origin: 360.31px 325.25px;" id="el2yfslm1rg2m" class="animable"></line><path d="M338.22,326.45s6-4.59,11.6-1.8" style="fill: none; stroke: rgb(38, 50, 56); stroke-linecap: round; stroke-linejoin: round; stroke-width: 2px; transform-origin: 344.02px 325.1px;" id="el034fwymww38d" class="animable"></path><path d="M329.23,325.45s-4.6-5-9.8-1.6" style="fill: none; stroke: rgb(38, 50, 56); stroke-linecap: round; stroke-linejoin: round; stroke-width: 2px; transform-origin: 324.33px 324.058px;" id="elxbv3o3k2sf" class="animable"></path><path d="M330.43,342.84s-1,4.2,0,5a8.83,8.83,0,0,0,5.59,1" style="fill: none; stroke: rgb(38, 50, 56); stroke-linecap: round; stroke-linejoin: round; transform-origin: 333.003px 345.89px;" id="eleveqf629osf" class="animable"></path><path d="M327.43,351s4,3,7.8,3.2,8.19-2.6,8.19-2.6" style="fill: none; stroke: rgb(38, 50, 56); stroke-linecap: round; stroke-linejoin: round; transform-origin: 335.425px 352.605px;" id="eldqub0h4w2r4" class="animable"></path><path d="M342.22,330.65s2.4,2.8,6.4-.2" style="fill: none; stroke: rgb(38, 50, 56); stroke-linecap: round; stroke-linejoin: round; transform-origin: 345.42px 331.144px;" id="elfrbv6by3f94" class="animable"></path><path d="M322.53,329.42s2,3.1,6.36.67" style="fill: none; stroke: rgb(38, 50, 56); stroke-linecap: round; stroke-linejoin: round; transform-origin: 325.71px 330.22px;" id="el88gcywkw0nx" class="animable"></path></g><g id="freepik--character-1--inject-67" class="animable" style="transform-origin: 138.698px 372.128px;"><path d="M198.5,298.25s1.27,19.05.31,20.64L196,323.65s1.27,13.66-1.27,15.24a16.73,16.73,0,0,1-6.35,1.91s-2.54,10.16-3.5,11.43-6.67,5.4-8.57,6-7.94,1-22.23-7.62-19.69-11.43-19.37-16.19,1-10.16,1-10.16,1.59-22.87,4.45-29.85,39.06-10.8,47-8.89S198.5,298.25,198.5,298.25Z" style="fill: rgb(255, 255, 255); stroke: rgb(38, 50, 56); stroke-linecap: round; stroke-linejoin: round; transform-origin: 166.933px 321.768px;" id="elmw47m79hq9" class="animable"></path><path d="M161.66,329.68l2.23,1.59s-1.91,7.62-1,11.12" style="fill: none; stroke: rgb(38, 50, 56); stroke-linecap: round; stroke-linejoin: round; transform-origin: 162.775px 336.035px;" id="elhk445otrf1" class="animable"></path><path d="M193.41,323.3c-.32,1.46-1.09,2.52-1.71,2.38s-.87-1.42-.54-2.88,1.09-2.52,1.71-2.38S193.74,321.85,193.41,323.3Z" style="fill: rgb(38, 50, 56); transform-origin: 192.285px 323.05px;" id="elyzy3qbnnnwj" class="animable"></path><path d="M190.17,317.47s3.46-3.46,6.35-.19" style="fill: none; stroke: rgb(38, 50, 56); stroke-linecap: round; stroke-linejoin: round; transform-origin: 193.345px 316.672px;" id="el1ygv42zz675" class="animable"></path><path d="M185.8,295.71s4.12,7.62,3.81,9.21-13.34,5.4-13.34,5.4-1.27,7.62-3.18,8.57l-1.9.95a33.26,33.26,0,0,1-3.81-6.67c-2.22-4.76-5.4-6-8.89-1.27s-.64,15.88,1.27,16.83l1.9.95s-1.59,1.59-7.62,2.55-10.48,2.22-14.92.95-10.8-13.34-13-28.9,4.76-28.89,14-33,30.17-.32,31.75.63,12.39-4.12,18.74-.95,6,6.67,7.62,8.89,9.84-.63,10.48,7.31-2.54,12.7-6.67,13.33S185.8,295.71,185.8,295.71Z" style="fill: rgb(38, 50, 56); stroke: rgb(38, 50, 56); stroke-linecap: round; stroke-linejoin: round; transform-origin: 167.252px 301.561px;" id="elwwykpq4nnwm" class="animable"></path><path d="M110.61,345.56S80.18,361.79,74.38,365s-6.67,6.09-7,9,0,100.85,0,100.85H231.75S206.82,400,206,391.64s-2.6-23.19-4.92-24.93S166,350.48,166,350.48s-7.83-8.4-26.37-8.4S110.61,345.56,110.61,345.56Z" style="fill: rgb(146, 227, 169); stroke: rgb(38, 50, 56); stroke-linecap: round; stroke-linejoin: round; transform-origin: 149.492px 408.465px;" id="el0ra1g8z03geq" class="animable"></path><path d="M129.45,405.19c.86.34,1.73.65,2.6.94" style="fill: none; stroke: rgb(38, 50, 56); stroke-linecap: round; stroke-linejoin: round; transform-origin: 130.75px 405.66px;" id="el4zpkg38qrjb" class="animable"></path><path d="M97,378.31s12,16.74,28.39,25" style="fill: none; stroke: rgb(38, 50, 56); stroke-linecap: round; stroke-linejoin: round; transform-origin: 111.195px 390.81px;" id="ellg0d0mzoc3" class="animable"></path><path d="M107.42,397.72s6.66,6.67,20.57,10.44" style="fill: none; stroke: rgb(38, 50, 56); stroke-linecap: round; stroke-linejoin: round; transform-origin: 117.705px 402.94px;" id="elh51dhsve8b7" class="animable"></path><path d="M190,373.7c-4.63,5.26-11.15,13.67-13.31,21.41" style="fill: none; stroke: rgb(38, 50, 56); stroke-linecap: round; stroke-linejoin: round; transform-origin: 183.345px 384.405px;" id="elmam3avzrj9s" class="animable"></path><path d="M194.94,368.45s-.92.89-2.36,2.42" style="fill: none; stroke: rgb(38, 50, 56); stroke-linecap: round; stroke-linejoin: round; transform-origin: 193.76px 369.66px;" id="elcdmx5dki7tv" class="animable"></path><path d="M178.42,385.84s-4.35,8.4-5.21,13.62" style="fill: none; stroke: rgb(38, 50, 56); stroke-linecap: round; stroke-linejoin: round; transform-origin: 175.815px 392.65px;" id="elj870nu421o8" class="animable"></path><path d="M108.87,347s16.81-.58,32.75-.29S168,351.93,168,351.93s-9.57-11.59-13.91-14.2-17.68-7-28.69-3.48A31.94,31.94,0,0,0,108.87,347Z" style="fill: rgb(146, 227, 169); stroke: rgb(38, 50, 56); stroke-linecap: round; stroke-linejoin: round; transform-origin: 138.435px 342.434px;" id="elodsz0dm9iab" class="animable"></path><path d="M61.07,474.74,45.75,416a4.9,4.9,0,0,1,4.8-5.9H172.44a4.92,4.92,0,0,1,4.8,3.86l13.53,60.84" style="fill: rgb(38, 50, 56); stroke: rgb(38, 50, 56); stroke-linecap: round; stroke-linejoin: round; transform-origin: 118.208px 442.45px;" id="elgygfslwm7cd" class="animable"></path></g><defs>     <filter id="active" height="200%">         <feMorphology in="SourceAlpha" result="DILATED" operator="dilate" radius="2"></feMorphology>                <feFlood flood-color="#32DFEC" flood-opacity="1" result="PINK"></feFlood>        <feComposite in="PINK" in2="DILATED" operator="in" result="OUTLINE"></feComposite>        <feMerge>            <feMergeNode in="OUTLINE"></feMergeNode>            <feMergeNode in="SourceGraphic"></feMergeNode>        </feMerge>    </filter>    <filter id="hover" height="200%">        <feMorphology in="SourceAlpha" result="DILATED" operator="dilate" radius="2"></feMorphology>                <feFlood flood-color="#ff0000" flood-opacity="0.5" result="PINK"></feFlood>        <feComposite in="PINK" in2="DILATED" operator="in" result="OUTLINE"></feComposite>        <feMerge>            <feMergeNode in="OUTLINE"></feMergeNode>            <feMergeNode in="SourceGraphic"></feMergeNode>        </feMerge>            <feColorMatrix type="matrix" values="0   0   0   0   0                0   1   0   0   0                0   0   0   0   0                0   0   0   1   0 "></feColorMatrix>    </filter></defs></svg>